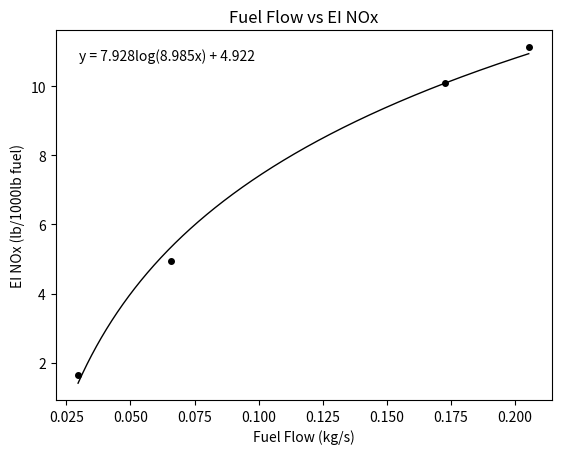

Source code (Python):
# -*- coding: utf-8 -*-
"""
Developed to improve the AESO emission index curve fitting process.
"""

import numpy as np
import matplotlib.pyplot as plt
from scipy.optimize import curve_fit

x = [0.0296, 0.066, 0.1727, 0.2054] # % Thrust
y = [1.66, 4.93, 10.08, 11.13] # FF / EI
x_title = 'Fuel Flow (kg/s)'
y_title = 'EI NOx (lb/1000lb fuel)'
plot_title = 'Fuel Flow vs EI NOx'
fit = 'log' # linear, log, quadratic, cubic

def linear(t, a, b):
    return a * t + b

def log(t, a, b, c):
    return a * np.log(b * t) + c

def exp(t, a, b, c):
    return a * np.exp(b * t) + c

def quadratic(t, a, b, c):
    return a * t ** 2 + b * t + c

def cubic (t, a, b, c, d):
    return a * t ** 3 + b * t ** 2 + c * t + d

dense_x = np.arange(x[0], x[-1], 0.0001)

if fit == 'linear':
    popt, pcov = curve_fit(linear, x, y)
    fit_linear = linear(np.array(x), *popt)
    
    
    fig, ax = plt.subplots()
    plt.plot(x, y, ls='', marker='o', ms=4, color='black')
    plt.plot(x, fit_linear, color='black', linewidth=1)
    plt.xlabel(x_title)
    plt.ylabel(y_title)
    plt.title(plot_title)
    plt.text(0.03, 10.75, 'y = ' + str(round(popt[0], 3)) + 'x + ' + str(round(popt[1], 3)))

if fit == 'log':
    popt, pcov = curve_fit(log, x, y)
    fit_log = log(np.array(dense_x), *popt)
    
    
    fig, ax = plt.subplots()
    plt.plot(x, y, ls='', marker='o', ms=4, color='black')
    plt.plot(dense_x, fit_log, color='black', linewidth=1)
    plt.xlabel(x_title)
    plt.ylabel(y_title)
    plt.title(plot_title)
    plt.text(0.03, 10.75, 'y = ' + str(round(popt[2], 3)) + 'log('+str(round(popt[1], 3))+'x) + ' + str(round(popt[0], 3)))

if fit == 'quadratic':
    popt, pcov = curve_fit(quadratic, x, y)
    fit_quadratic = quadratic(np.array(dense_x), *popt)
    fig, ax = plt.subplots()
    plt.plot(x, y, ls='', marker='o', ms=4, color='black')
    plt.plot(dense_x, fit_quadratic, color='black', linewidth=1)
    plt.xlabel(x_title)
    plt.ylabel(y_title)
    plt.title(plot_title)
    #plt.text(0.03, 10.75, 'y = ' + str(round(popt[2], 3)) + 'x^2 +'+str(round(popt[1], 3))+'x) + ' + str(round(popt[0], 3)))

         
save_as = 'JT15D-5_TFF-NOx'
#plt.savefig(save_as + '.png', dpi=1000)